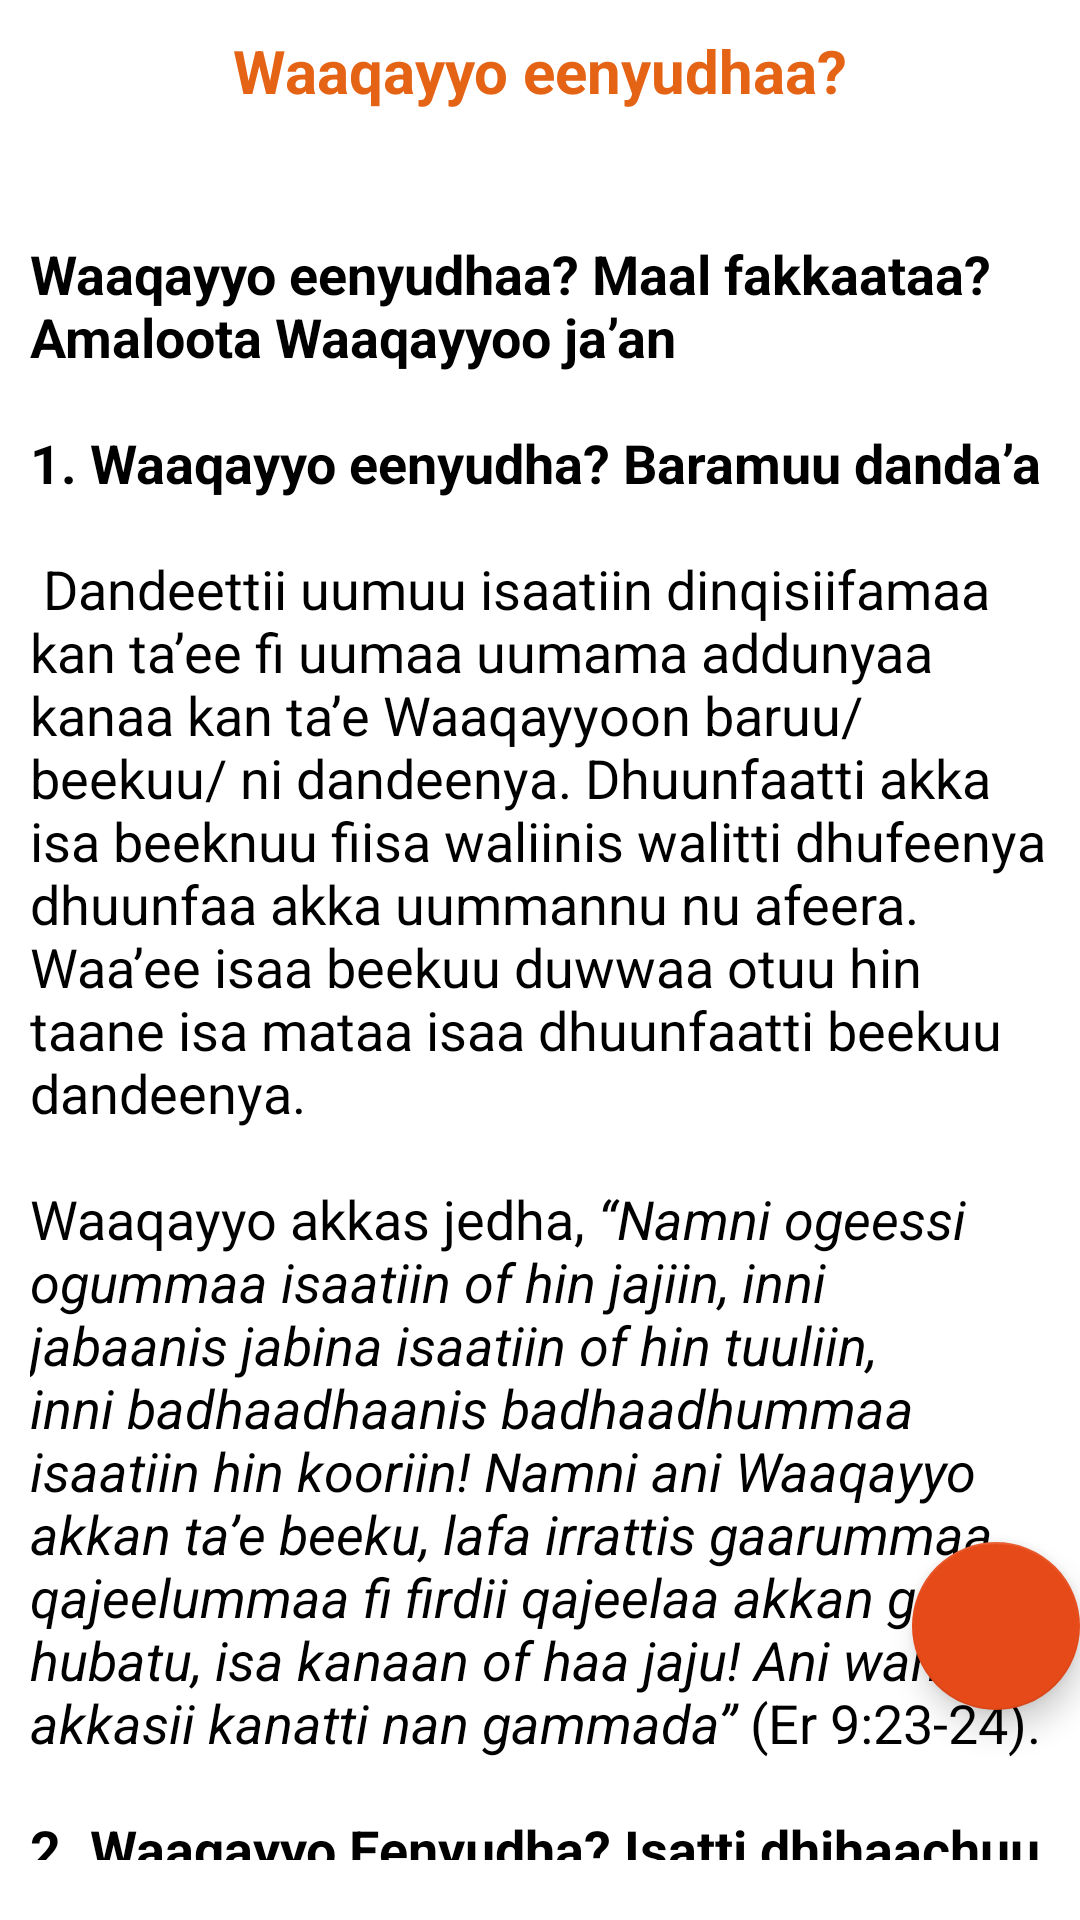

The Android layout XML behind this screen, and the referenced resources:
<!-- AndroidManifest.xml: application theme MyMaterialTheme -->
<!-- res/layout/fragment_egziabher_manew.xml -->
<RelativeLayout xmlns:android="http://schemas.android.com/apk/res/android"
    xmlns:tools="http://schemas.android.com/tools"
    android:layout_width="match_parent"
    android:layout_height="match_parent"
    android:background="#ffffff"
    android:paddingTop="10dp"

    >

    <LinearLayout
        android:layout_width="match_parent"
        android:layout_height="wrap_content"
        android:orientation="vertical">

        <TextView
            android:textAlignment="center"
            android:layout_width="match_parent"
            android:layout_height="wrap_content"
            android:background="#ffffff"
            android:text="@string/egziabher_manew"
            android:textColor="#e46315"
            android:textSize="20sp"
            android:textStyle="bold" />

        <ScrollView
            android:layout_width="match_parent"
            android:layout_height="match_parent"
            android:layout_marginLeft="10dp"
            android:layout_marginRight="10dp"
            android:paddingBottom="20dp"
            tools:context="gcme.hascom.Fragments.Six">

            <TextView
                android:id="@+id/tvTwo"
                android:layout_width="match_parent"
                android:layout_height="wrap_content"
                android:paddingBottom="20dp"
                android:text="@string/egziabher_manew_content"
                android:textColor="#000000"
                android:textIsSelectable="true"
                android:textSize="18sp" />


        </ScrollView>
    </LinearLayout>

    <com.google.android.material.floatingactionbutton.FloatingActionButton
        android:id="@+id/fab_two"
        android:layout_width="wrap_content"
        android:layout_height="wrap_content"
        android:layout_alignParentEnd="true"
        android:layout_alignParentBottom="true"
        android:layout_marginBottom="70dp"
        android:src="@drawable/ic_action_share" />
</RelativeLayout>
<!-- resources referenced by this layout -->
<resources>
  <string name="egziabher_manew">Waaqayyo eenyudhaa?</string>
  <color name="colorPrimary">#ef6c00</color>
  <color name="colorPrimaryDark">#e64a19</color>
  <color name="colorAccent">#e64a19</color>
</resources>
